Image classification data set "cardiac" (praveenhongal08/datasetscardiac on GitHub). Class labels (8): angiography abnormal, angiography normal, CT scan abnormal, CT scan normal, ECG abnormal, ECG normal, MRI abnormal, MRI normal.

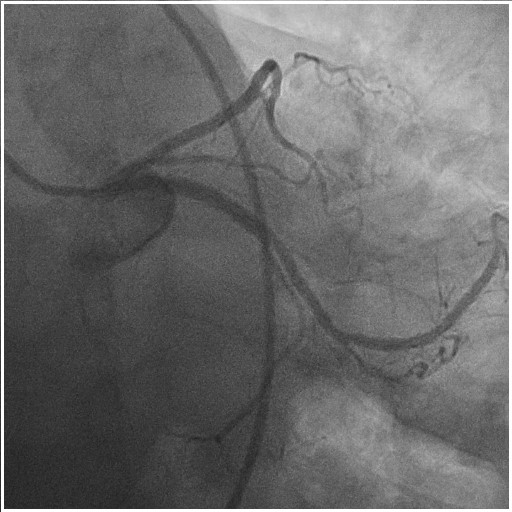
Label: angiography abnormal

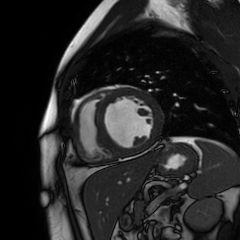
Label: MRI normal

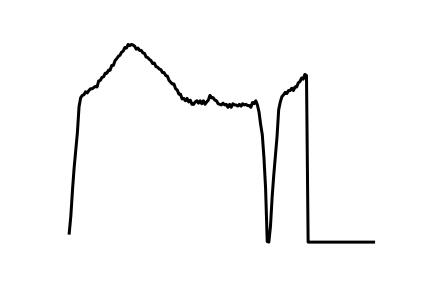
Label: ECG normal

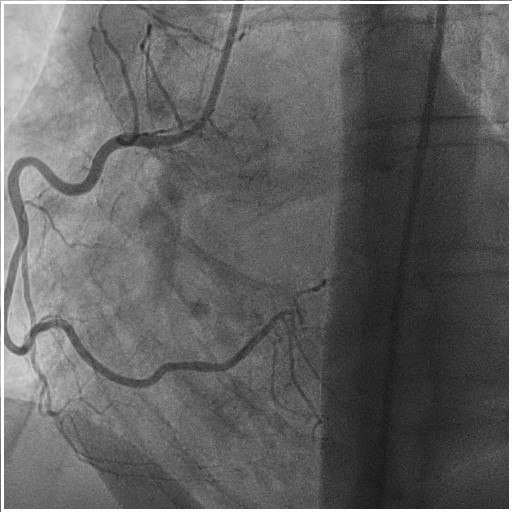
Label: angiography normal

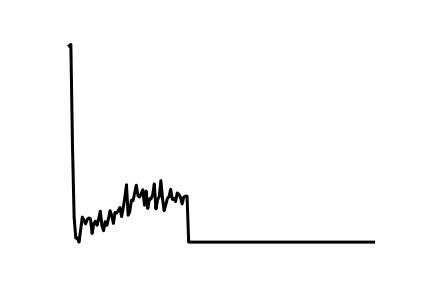
Label: ECG abnormal

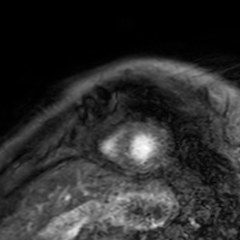
Label: MRI abnormal
